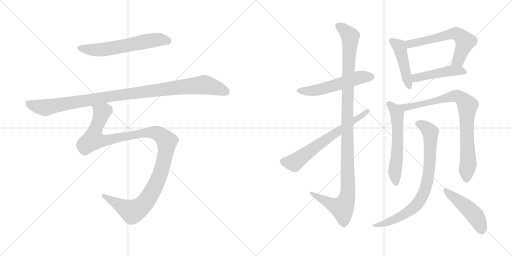
t = 0.00 s
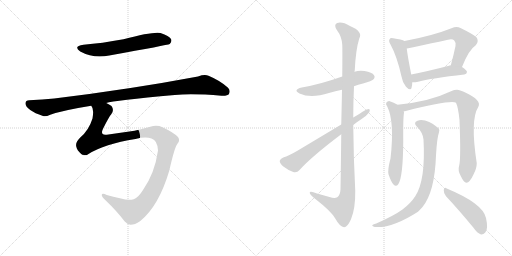
t = 2.19 s
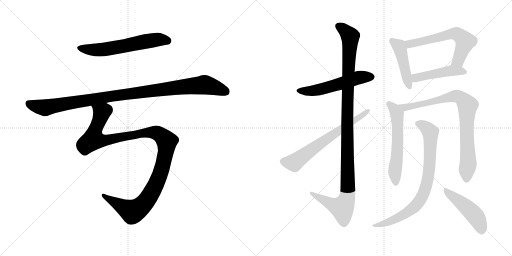
t = 4.38 s
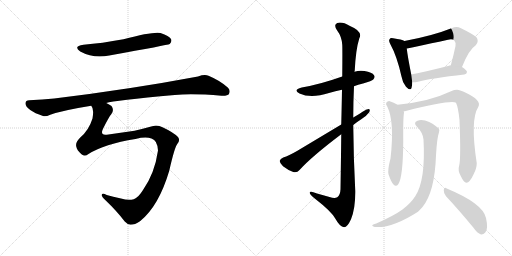
t = 6.57 s
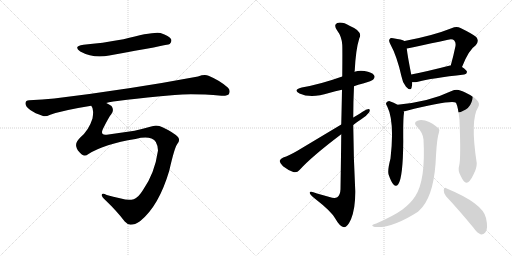
t = 8.76 s
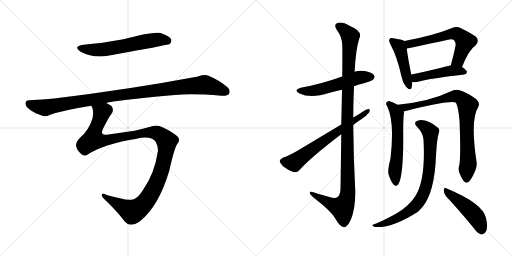
t = 10.95 s

The animated SVG that drew these frames (rendered in a browser with its animation timeline set to each time). Animation: 13 CSS @keyframes rules; one cycle of 10.95 s.

<svg version="1.1" viewBox="0 0 2048 1024" xmlns="http://www.w3.org/2000/svg">
  <g stroke="lightgray" stroke-dasharray="1,1" stroke-width="1" transform="scale(4, 4)">
    <line x1="0" y1="0" x2="256" y2="256"></line>
    <line x1="256" y1="0" x2="0" y2="256"></line>
    <line x1="128" y1="0" x2="128" y2="256"></line>
    <line x1="0" y1="128" x2="256" y2="128"></line>
    <line x1="256" y1="0" x2="512" y2="256"></line>
    <line x1="512" y1="0" x2="256" y2="256"></line>
    <line x1="384" y1="0" x2="384" y2="256"></line>
    <line x1="256" y1="128" x2="512" y2="128"></line>
  </g>
<g transform="scale(1, -1) translate(0, -850)">
   <style type="text/css">
    @keyframes keyframes0 {
      from {
       stroke: black;
       stroke-dashoffset: 612;
       stroke-width: 128;
       }
       67% {
       animation-timing-function: step-end;
       stroke: black;
       stroke-dashoffset: 0;
       stroke-width: 128;
       }
       to {
       stroke: black;
       stroke-width: 1024;
       }
       }
       #make-me-a-hanzi-animation-0 {
         animation: keyframes0 0.748047s both;
         animation-delay: 0.000000s;
         animation-timing-function: linear;
       }
    @keyframes keyframes1 {
      from {
       stroke: black;
       stroke-dashoffset: 1059;
       stroke-width: 128;
       }
       78% {
       animation-timing-function: step-end;
       stroke: black;
       stroke-dashoffset: 0;
       stroke-width: 128;
       }
       to {
       stroke: black;
       stroke-width: 1024;
       }
       }
       #make-me-a-hanzi-animation-1 {
         animation: keyframes1 1.111816s both;
         animation-delay: 0.748047s;
         animation-timing-function: linear;
       }
    @keyframes keyframes2 {
      from {
       stroke: black;
       stroke-dashoffset: 1182;
       stroke-width: 128;
       }
       79% {
       animation-timing-function: step-end;
       stroke: black;
       stroke-dashoffset: 0;
       stroke-width: 128;
       }
       to {
       stroke: black;
       stroke-width: 1024;
       }
       }
       #make-me-a-hanzi-animation-2 {
         animation: keyframes2 1.211914s both;
         animation-delay: 1.859863s;
         animation-timing-function: linear;
       }
    @keyframes keyframes3 {
      from {
       stroke: black;
       stroke-dashoffset: 550;
       stroke-width: 128;
       }
       64% {
       animation-timing-function: step-end;
       stroke: black;
       stroke-dashoffset: 0;
       stroke-width: 128;
       }
       to {
       stroke: black;
       stroke-width: 1024;
       }
       }
       #make-me-a-hanzi-animation-3 {
         animation: keyframes3 0.697591s both;
         animation-delay: 3.071777s;
         animation-timing-function: linear;
       }
    @keyframes keyframes4 {
      from {
       stroke: black;
       stroke-dashoffset: 1144;
       stroke-width: 128;
       }
       79% {
       animation-timing-function: step-end;
       stroke: black;
       stroke-dashoffset: 0;
       stroke-width: 128;
       }
       to {
       stroke: black;
       stroke-width: 1024;
       }
       }
       #make-me-a-hanzi-animation-4 {
         animation: keyframes4 1.180990s both;
         animation-delay: 3.769368s;
         animation-timing-function: linear;
       }
    @keyframes keyframes5 {
      from {
       stroke: black;
       stroke-dashoffset: 661;
       stroke-width: 128;
       }
       68% {
       animation-timing-function: step-end;
       stroke: black;
       stroke-dashoffset: 0;
       stroke-width: 128;
       }
       to {
       stroke: black;
       stroke-width: 1024;
       }
       }
       #make-me-a-hanzi-animation-5 {
         animation: keyframes5 0.787923s both;
         animation-delay: 4.950358s;
         animation-timing-function: linear;
       }
    @keyframes keyframes6 {
      from {
       stroke: black;
       stroke-dashoffset: 458;
       stroke-width: 128;
       }
       60% {
       animation-timing-function: step-end;
       stroke: black;
       stroke-dashoffset: 0;
       stroke-width: 128;
       }
       to {
       stroke: black;
       stroke-width: 1024;
       }
       }
       #make-me-a-hanzi-animation-6 {
         animation: keyframes6 0.622721s both;
         animation-delay: 5.738281s;
         animation-timing-function: linear;
       }
    @keyframes keyframes7 {
      from {
       stroke: black;
       stroke-dashoffset: 618;
       stroke-width: 128;
       }
       67% {
       animation-timing-function: step-end;
       stroke: black;
       stroke-dashoffset: 0;
       stroke-width: 128;
       }
       to {
       stroke: black;
       stroke-width: 1024;
       }
       }
       #make-me-a-hanzi-animation-7 {
         animation: keyframes7 0.752930s both;
         animation-delay: 6.361002s;
         animation-timing-function: linear;
       }
    @keyframes keyframes8 {
      from {
       stroke: black;
       stroke-dashoffset: 466;
       stroke-width: 128;
       }
       60% {
       animation-timing-function: step-end;
       stroke: black;
       stroke-dashoffset: 0;
       stroke-width: 128;
       }
       to {
       stroke: black;
       stroke-width: 1024;
       }
       }
       #make-me-a-hanzi-animation-8 {
         animation: keyframes8 0.629232s both;
         animation-delay: 7.113932s;
         animation-timing-function: linear;
       }
    @keyframes keyframes9 {
      from {
       stroke: black;
       stroke-dashoffset: 585;
       stroke-width: 128;
       }
       66% {
       animation-timing-function: step-end;
       stroke: black;
       stroke-dashoffset: 0;
       stroke-width: 128;
       }
       to {
       stroke: black;
       stroke-width: 1024;
       }
       }
       #make-me-a-hanzi-animation-9 {
         animation: keyframes9 0.726074s both;
         animation-delay: 7.743164s;
         animation-timing-function: linear;
       }
    @keyframes keyframes10 {
      from {
       stroke: black;
       stroke-dashoffset: 848;
       stroke-width: 128;
       }
       73% {
       animation-timing-function: step-end;
       stroke: black;
       stroke-dashoffset: 0;
       stroke-width: 128;
       }
       to {
       stroke: black;
       stroke-width: 1024;
       }
       }
       #make-me-a-hanzi-animation-10 {
         animation: keyframes10 0.940104s both;
         animation-delay: 8.469238s;
         animation-timing-function: linear;
       }
    @keyframes keyframes11 {
      from {
       stroke: black;
       stroke-dashoffset: 811;
       stroke-width: 128;
       }
       73% {
       animation-timing-function: step-end;
       stroke: black;
       stroke-dashoffset: 0;
       stroke-width: 128;
       }
       to {
       stroke: black;
       stroke-width: 1024;
       }
       }
       #make-me-a-hanzi-animation-11 {
         animation: keyframes11 0.909993s both;
         animation-delay: 9.409342s;
         animation-timing-function: linear;
       }
    @keyframes keyframes12 {
      from {
       stroke: black;
       stroke-dashoffset: 472;
       stroke-width: 128;
       }
       61% {
       animation-timing-function: step-end;
       stroke: black;
       stroke-dashoffset: 0;
       stroke-width: 128;
       }
       to {
       stroke: black;
       stroke-width: 1024;
       }
       }
       #make-me-a-hanzi-animation-12 {
         animation: keyframes12 0.634115s both;
         animation-delay: 10.319335s;
         animation-timing-function: linear;
       }
</style>
<path d="M 334.0 671.5 Q 291.0 665.5 321.0 644.5 Q 376.0 614.5 437.0 628.5 Q 671.0 670.5 679.0 674.5 Q 689.0 684.5 684.0 694.5 Q 677.0 707.5 642.0 718.5 Q 611.0 724.5 494.0 693.5 Q 407.0 677.5 334.0 671.5 Z" fill="lightgray"></path> 
<path d="M 425.0 438.5 Q 455.0 448.5 699.0 470.5 Q 771.0 476.5 886.0 467.5 Q 911.0 466.5 916.0 474.5 Q 923.0 489.5 911.0 500.5 Q 880.0 528.5 834.0 547.5 Q 818.0 553.5 792.0 544.5 Q 521.0 493.5 217.0 456.5 Q 171.0 452.5 117.0 449.5 Q 102.0 449.5 102.0 437.5 Q 101.0 424.5 121.0 410.5 Q 139.0 397.5 172.0 386.5 Q 182.0 382.5 201.0 391.5 Q 252.0 409.5 365.0 427.5 L 425.0 438.5 Z" fill="lightgray"></path> 
<path d="M 354.0 234.5 Q 417.0 274.5 542.0 294.5 Q 582.0 304.5 606.0 296.5 Q 630.0 289.5 632.0 248.5 Q 619.0 157.5 572.0 90.5 Q 553.0 59.5 535.0 53.5 Q 513.0 46.5 484.0 56.5 Q 451.0 63.5 427.0 70.5 Q 408.0 79.5 407.0 70.5 Q 407.0 63.5 421.0 50.5 Q 469.0 4.5 499.0 -35.5 Q 511.0 -48.5 522.0 -48.5 Q 540.0 -48.5 560.0 -34.5 Q 635.0 25.5 677.0 167.5 Q 698.0 260.5 709.0 274.5 Q 722.0 287.5 712.0 302.5 Q 693.0 321.5 650.0 341.5 Q 628.0 351.5 601.0 343.5 Q 565.0 333.5 538.0 327.5 L 427.0 311.5 Q 399.0 307.5 412.0 335.5 Q 436.0 383.5 445.0 393.5 Q 458.0 409.5 446.0 426.5 Q 437.0 433.5 425.0 438.5 C 401.0 456.5 358.0 456.5 365.0 427.5 Q 377.0 415.5 370.0 376.5 Q 355.0 328.5 320.0 299.5 Q 301.0 280.5 305.0 264.5 Q 308.0 248.5 326.0 233.5 Q 339.0 221.5 354.0 234.5 Z" fill="lightgray"></path> 
<path d="M 1416.0 505.5 Q 1432.0 512.5 1452.0 516.5 Q 1488.0 526.5 1493.0 532.5 Q 1502.0 541.5 1496.0 549.5 Q 1489.0 561.5 1458.0 566.5 Q 1436.0 569.5 1418.0 563.5 L 1369.0 544.5 Q 1282.0 513.5 1207.0 500.5 Q 1170.0 491.5 1198.0 476.5 Q 1244.0 455.5 1316.0 478.5 Q 1341.0 485.5 1368.0 491.5 L 1416.0 505.5 Z" fill="lightgray"></path> 
<path d="M 1365.0 313.5 Q 1364.0 217.5 1362.0 93.5 Q 1361.0 69.5 1349.0 61.5 Q 1339.0 54.5 1318.0 62.5 L 1268.0 76.5 Q 1237.0 88.5 1239.0 78.5 Q 1240.0 71.5 1259.0 56.5 Q 1325.0 5.5 1341.0 -23.5 Q 1360.0 -57.5 1376.0 -58.5 Q 1389.0 -59.5 1404.0 -26.5 Q 1422.0 16.5 1421.0 87.5 Q 1414.0 219.5 1413.0 350.5 L 1413.0 380.5 Q 1413.0 443.5 1416.0 505.5 L 1418.0 563.5 Q 1418.0 566.5 1419.0 568.5 Q 1423.0 652.5 1437.0 696.5 Q 1453.0 724.5 1400.0 746.5 Q 1369.0 764.5 1349.0 758.5 Q 1333.0 751.5 1348.0 729.5 Q 1367.0 704.5 1369.0 671.5 Q 1370.0 656.5 1369.0 544.5 L 1368.0 491.5 Q 1367.0 433.5 1365.0 352.5 L 1365.0 313.5 Z" fill="lightgray"></path> 
<path d="M 1365.0 352.5 L 1188.0 246.5 Q 1155.0 227.5 1133.0 220.5 Q 1121.0 214.5 1119.0 207.5 Q 1118.0 198.5 1132.0 185.5 Q 1151.0 170.5 1173.0 162.5 Q 1188.0 158.5 1198.0 170.5 Q 1247.0 224.5 1365.0 313.5 L 1413.0 350.5 Q 1429.0 363.5 1445.0 373.5 Q 1466.0 386.5 1477.0 401.5 Q 1483.0 414.5 1472.0 413.5 Q 1462.0 412.5 1440.0 396.5 Q 1427.0 389.5 1413.0 380.5 L 1365.0 352.5 Z" fill="lightgray"></path> 
<path d="M 1618.0 686.5 Q 1608.0 692.5 1573.0 697.5 Q 1561.0 700.5 1559.0 694.5 Q 1553.0 688.5 1561.0 674.5 Q 1588.0 625.5 1606.0 544.5 Q 1610.0 519.5 1624.0 503.5 Q 1642.0 484.5 1646.0 498.5 Q 1649.0 508.5 1649.0 521.5 L 1645.0 552.5 Q 1630.0 628.5 1627.0 656.5 C 1624.0 683.5 1624.0 683.5 1618.0 686.5 Z" fill="lightgray"></path> 
<path d="M 1848.0 582.5 Q 1875.0 651.5 1903.0 669.5 Q 1918.0 685.5 1905.0 702.5 Q 1889.0 715.5 1842.0 738.5 Q 1826.0 745.5 1806.0 737.5 Q 1731.0 707.5 1618.0 686.5 C 1589.0 680.5 1598.0 650.5 1627.0 656.5 Q 1643.0 659.5 1792.0 691.5 Q 1810.0 695.5 1817.0 688.5 Q 1824.0 681.5 1822.0 666.5 Q 1813.0 623.5 1803.0 588.5 C 1795.0 559.5 1837.0 554.5 1848.0 582.5 Z" fill="lightgray"></path> 
<path d="M 1649.0 521.5 Q 1658.0 520.5 1668.0 522.5 Q 1728.0 538.5 1857.0 552.5 Q 1867.0 553.5 1868.0 562.5 Q 1868.0 569.5 1848.0 582.5 L 1803.0 588.5 Q 1799.0 589.5 1796.0 587.5 Q 1711.0 565.5 1645.0 552.5 C 1616.0 546.5 1619.0 522.5 1649.0 521.5 Z" fill="lightgray"></path> 
<path d="M 1590.0 431.5 Q 1575.0 441.5 1559.0 445.5 Q 1550.0 446.5 1545.0 439.5 Q 1542.0 433.5 1549.0 424.5 Q 1579.0 364.5 1562.0 216.5 Q 1550.0 171.5 1554.0 153.5 Q 1564.0 123.5 1574.0 112.5 Q 1584.0 100.5 1593.0 113.5 Q 1612.0 140.5 1613.0 285.5 Q 1612.0 376.5 1616.0 399.5 Q 1616.0 403.5 1615.0 405.5 L 1590.0 431.5 Z" fill="lightgray"></path> 
<path d="M 1837.0 189.5 Q 1830.0 167.5 1843.0 146.5 Q 1856.0 118.5 1866.0 119.5 Q 1879.0 120.5 1894.0 152.5 Q 1907.0 177.5 1907.0 197.5 Q 1880.0 371.5 1913.0 422.5 Q 1929.0 449.5 1859.0 481.5 Q 1850.0 485.5 1841.0 488.5 Q 1826.0 494.5 1804.0 485.5 Q 1717.0 443.5 1590.0 431.5 C 1560.0 428.5 1586.0 399.5 1615.0 405.5 Q 1619.0 405.5 1623.0 406.5 Q 1803.0 451.5 1824.0 439.5 Q 1833.0 420.5 1838.0 370.5 Q 1844.0 219.5 1837.0 189.5 Z" fill="lightgray"></path> 
<path d="M 1694.0 292.5 Q 1703.0 129.5 1661.0 65.5 Q 1643.0 37.5 1610.0 12.5 Q 1577.0 -11.5 1505.0 -43.5 Q 1493.0 -46.5 1490.0 -49.5 Q 1486.0 -53.5 1499.0 -57.5 Q 1568.0 -63.5 1672.0 3.5 Q 1681.0 12.5 1690.0 22.5 Q 1739.0 82.5 1744.0 229.5 Q 1748.0 298.5 1756.0 321.5 Q 1760.0 331.5 1753.0 338.5 Q 1705.0 377.5 1670.0 367.5 Q 1652.0 360.5 1667.0 344.5 Q 1692.0 319.5 1694.0 292.5 Z" fill="lightgray"></path> 
<path d="M 1784.0 65.5 Q 1833.0 13.5 1894.0 -60.5 Q 1909.0 -82.5 1924.0 -87.5 Q 1933.0 -88.5 1941.0 -79.5 Q 1954.0 -66.5 1944.0 -21.5 Q 1932.0 36.5 1787.0 96.5 Q 1778.0 103.5 1775.0 90.5 Q 1774.0 77.5 1784.0 65.5 Z" fill="lightgray"></path> 
      <clipPath id="make-me-a-hanzi-clip-0">
      <path d="M 334.0 671.5 Q 291.0 665.5 321.0 644.5 Q 376.0 614.5 437.0 628.5 Q 671.0 670.5 679.0 674.5 Q 689.0 684.5 684.0 694.5 Q 677.0 707.5 642.0 718.5 Q 611.0 724.5 494.0 693.5 Q 407.0 677.5 334.0 671.5 Z" fill="lightgray"></path>
      </clipPath>
      <path clip-path="url(#make-me-a-hanzi-clip-0)" d="M 324.0 659.5 L 385.0 650.5 L 500.0 665.5 L 623.0 691.5 L 675.0 684.5 " fill="none" id="make-me-a-hanzi-animation-0" stroke-dasharray="484 968" stroke-linecap="round"></path>

      <clipPath id="make-me-a-hanzi-clip-1">
      <path d="M 425.0 438.5 Q 455.0 448.5 699.0 470.5 Q 771.0 476.5 886.0 467.5 Q 911.0 466.5 916.0 474.5 Q 923.0 489.5 911.0 500.5 Q 880.0 528.5 834.0 547.5 Q 818.0 553.5 792.0 544.5 Q 521.0 493.5 217.0 456.5 Q 171.0 452.5 117.0 449.5 Q 102.0 449.5 102.0 437.5 Q 101.0 424.5 121.0 410.5 Q 139.0 397.5 172.0 386.5 Q 182.0 382.5 201.0 391.5 Q 252.0 409.5 365.0 427.5 L 425.0 438.5 Z" fill="lightgray"></path>
      </clipPath>
      <path clip-path="url(#make-me-a-hanzi-clip-1)" d="M 114.0 437.5 L 180.0 419.5 L 469.0 469.5 L 818.0 510.5 L 904.0 483.5 " fill="none" id="make-me-a-hanzi-animation-1" stroke-dasharray="931 1862" stroke-linecap="round"></path>

      <clipPath id="make-me-a-hanzi-clip-2">
      <path d="M 354.0 234.5 Q 417.0 274.5 542.0 294.5 Q 582.0 304.5 606.0 296.5 Q 630.0 289.5 632.0 248.5 Q 619.0 157.5 572.0 90.5 Q 553.0 59.5 535.0 53.5 Q 513.0 46.5 484.0 56.5 Q 451.0 63.5 427.0 70.5 Q 408.0 79.5 407.0 70.5 Q 407.0 63.5 421.0 50.5 Q 469.0 4.5 499.0 -35.5 Q 511.0 -48.5 522.0 -48.5 Q 540.0 -48.5 560.0 -34.5 Q 635.0 25.5 677.0 167.5 Q 698.0 260.5 709.0 274.5 Q 722.0 287.5 712.0 302.5 Q 693.0 321.5 650.0 341.5 Q 628.0 351.5 601.0 343.5 Q 565.0 333.5 538.0 327.5 L 427.0 311.5 Q 399.0 307.5 412.0 335.5 Q 436.0 383.5 445.0 393.5 Q 458.0 409.5 446.0 426.5 Q 437.0 433.5 425.0 438.5 C 401.0 456.5 358.0 456.5 365.0 427.5 Q 377.0 415.5 370.0 376.5 Q 355.0 328.5 320.0 299.5 Q 301.0 280.5 305.0 264.5 Q 308.0 248.5 326.0 233.5 Q 339.0 221.5 354.0 234.5 Z" fill="lightgray"></path>
      </clipPath>
      <path clip-path="url(#make-me-a-hanzi-clip-2)" d="M 373.0 427.5 L 407.0 399.5 L 373.0 292.5 L 426.0 289.5 L 600.0 321.5 L 635.0 315.5 L 667.0 285.5 L 657.0 210.5 L 633.0 133.5 L 589.0 51.5 L 563.0 23.5 L 530.0 3.5 L 413.0 68.5 " fill="none" id="make-me-a-hanzi-animation-2" stroke-dasharray="1054 2108" stroke-linecap="round"></path>

      <clipPath id="make-me-a-hanzi-clip-3">
      <path d="M 1416.0 505.5 Q 1432.0 512.5 1452.0 516.5 Q 1488.0 526.5 1493.0 532.5 Q 1502.0 541.5 1496.0 549.5 Q 1489.0 561.5 1458.0 566.5 Q 1436.0 569.5 1418.0 563.5 L 1369.0 544.5 Q 1282.0 513.5 1207.0 500.5 Q 1170.0 491.5 1198.0 476.5 Q 1244.0 455.5 1316.0 478.5 Q 1341.0 485.5 1368.0 491.5 L 1416.0 505.5 Z" fill="lightgray"></path>
      </clipPath>
      <path clip-path="url(#make-me-a-hanzi-clip-3)" d="M 1199.0 489.5 L 1271.0 490.5 L 1430.0 539.5 L 1486.0 542.5 " fill="none" id="make-me-a-hanzi-animation-3" stroke-dasharray="422 844" stroke-linecap="round"></path>

      <clipPath id="make-me-a-hanzi-clip-4">
      <path d="M 1365.0 313.5 Q 1364.0 217.5 1362.0 93.5 Q 1361.0 69.5 1349.0 61.5 Q 1339.0 54.5 1318.0 62.5 L 1268.0 76.5 Q 1237.0 88.5 1239.0 78.5 Q 1240.0 71.5 1259.0 56.5 Q 1325.0 5.5 1341.0 -23.5 Q 1360.0 -57.5 1376.0 -58.5 Q 1389.0 -59.5 1404.0 -26.5 Q 1422.0 16.5 1421.0 87.5 Q 1414.0 219.5 1413.0 350.5 L 1413.0 380.5 Q 1413.0 443.5 1416.0 505.5 L 1418.0 563.5 Q 1418.0 566.5 1419.0 568.5 Q 1423.0 652.5 1437.0 696.5 Q 1453.0 724.5 1400.0 746.5 Q 1369.0 764.5 1349.0 758.5 Q 1333.0 751.5 1348.0 729.5 Q 1367.0 704.5 1369.0 671.5 Q 1370.0 656.5 1369.0 544.5 L 1368.0 491.5 Q 1367.0 433.5 1365.0 352.5 L 1365.0 313.5 Z" fill="lightgray"></path>
      </clipPath>
      <path clip-path="url(#make-me-a-hanzi-clip-4)" d="M 1356.0 744.5 L 1381.0 727.5 L 1401.0 701.5 L 1389.0 427.5 L 1391.0 78.5 L 1385.0 48.5 L 1369.0 18.5 L 1339.0 27.5 L 1245.0 76.5 " fill="none" id="make-me-a-hanzi-animation-4" stroke-dasharray="1016 2032" stroke-linecap="round"></path>

      <clipPath id="make-me-a-hanzi-clip-5">
      <path d="M 1365.0 352.5 L 1188.0 246.5 Q 1155.0 227.5 1133.0 220.5 Q 1121.0 214.5 1119.0 207.5 Q 1118.0 198.5 1132.0 185.5 Q 1151.0 170.5 1173.0 162.5 Q 1188.0 158.5 1198.0 170.5 Q 1247.0 224.5 1365.0 313.5 L 1413.0 350.5 Q 1429.0 363.5 1445.0 373.5 Q 1466.0 386.5 1477.0 401.5 Q 1483.0 414.5 1472.0 413.5 Q 1462.0 412.5 1440.0 396.5 Q 1427.0 389.5 1413.0 380.5 L 1365.0 352.5 Z" fill="lightgray"></path>
      </clipPath>
      <path clip-path="url(#make-me-a-hanzi-clip-5)" d="M 1130.0 205.5 L 1176.0 199.5 L 1470.0 405.5 " fill="none" id="make-me-a-hanzi-animation-5" stroke-dasharray="533 1066" stroke-linecap="round"></path>

      <clipPath id="make-me-a-hanzi-clip-6">
      <path d="M 1618.0 686.5 Q 1608.0 692.5 1573.0 697.5 Q 1561.0 700.5 1559.0 694.5 Q 1553.0 688.5 1561.0 674.5 Q 1588.0 625.5 1606.0 544.5 Q 1610.0 519.5 1624.0 503.5 Q 1642.0 484.5 1646.0 498.5 Q 1649.0 508.5 1649.0 521.5 L 1645.0 552.5 Q 1630.0 628.5 1627.0 656.5 C 1624.0 683.5 1624.0 683.5 1618.0 686.5 Z" fill="lightgray"></path>
      </clipPath>
      <path clip-path="url(#make-me-a-hanzi-clip-6)" d="M 1568.0 687.5 L 1596.0 666.5 L 1636.0 504.5 " fill="none" id="make-me-a-hanzi-animation-6" stroke-dasharray="330 660" stroke-linecap="round"></path>

      <clipPath id="make-me-a-hanzi-clip-7">
      <path d="M 1848.0 582.5 Q 1875.0 651.5 1903.0 669.5 Q 1918.0 685.5 1905.0 702.5 Q 1889.0 715.5 1842.0 738.5 Q 1826.0 745.5 1806.0 737.5 Q 1731.0 707.5 1618.0 686.5 C 1589.0 680.5 1598.0 650.5 1627.0 656.5 Q 1643.0 659.5 1792.0 691.5 Q 1810.0 695.5 1817.0 688.5 Q 1824.0 681.5 1822.0 666.5 Q 1813.0 623.5 1803.0 588.5 C 1795.0 559.5 1837.0 554.5 1848.0 582.5 Z" fill="lightgray"></path>
      </clipPath>
      <path clip-path="url(#make-me-a-hanzi-clip-7)" d="M 1627.0 664.5 L 1638.0 674.5 L 1679.0 684.5 L 1808.0 715.5 L 1829.0 713.5 L 1861.0 684.5 L 1833.0 608.5 L 1811.0 592.5 " fill="none" id="make-me-a-hanzi-animation-7" stroke-dasharray="490 980" stroke-linecap="round"></path>

      <clipPath id="make-me-a-hanzi-clip-8">
      <path d="M 1649.0 521.5 Q 1658.0 520.5 1668.0 522.5 Q 1728.0 538.5 1857.0 552.5 Q 1867.0 553.5 1868.0 562.5 Q 1868.0 569.5 1848.0 582.5 L 1803.0 588.5 Q 1799.0 589.5 1796.0 587.5 Q 1711.0 565.5 1645.0 552.5 C 1616.0 546.5 1619.0 522.5 1649.0 521.5 Z" fill="lightgray"></path>
      </clipPath>
      <path clip-path="url(#make-me-a-hanzi-clip-8)" d="M 1654.0 530.5 L 1664.0 539.5 L 1792.0 566.5 L 1858.0 562.5 " fill="none" id="make-me-a-hanzi-animation-8" stroke-dasharray="338 676" stroke-linecap="round"></path>

      <clipPath id="make-me-a-hanzi-clip-9">
      <path d="M 1590.0 431.5 Q 1575.0 441.5 1559.0 445.5 Q 1550.0 446.5 1545.0 439.5 Q 1542.0 433.5 1549.0 424.5 Q 1579.0 364.5 1562.0 216.5 Q 1550.0 171.5 1554.0 153.5 Q 1564.0 123.5 1574.0 112.5 Q 1584.0 100.5 1593.0 113.5 Q 1612.0 140.5 1613.0 285.5 Q 1612.0 376.5 1616.0 399.5 Q 1616.0 403.5 1615.0 405.5 L 1590.0 431.5 Z" fill="lightgray"></path>
      </clipPath>
      <path clip-path="url(#make-me-a-hanzi-clip-9)" d="M 1556.0 434.5 L 1585.0 401.5 L 1589.0 379.5 L 1592.0 273.5 L 1579.0 152.5 L 1583.0 117.5 " fill="none" id="make-me-a-hanzi-animation-9" stroke-dasharray="457 914" stroke-linecap="round"></path>

      <clipPath id="make-me-a-hanzi-clip-10">
      <path d="M 1837.0 189.5 Q 1830.0 167.5 1843.0 146.5 Q 1856.0 118.5 1866.0 119.5 Q 1879.0 120.5 1894.0 152.5 Q 1907.0 177.5 1907.0 197.5 Q 1880.0 371.5 1913.0 422.5 Q 1929.0 449.5 1859.0 481.5 Q 1850.0 485.5 1841.0 488.5 Q 1826.0 494.5 1804.0 485.5 Q 1717.0 443.5 1590.0 431.5 C 1560.0 428.5 1586.0 399.5 1615.0 405.5 Q 1619.0 405.5 1623.0 406.5 Q 1803.0 451.5 1824.0 439.5 Q 1833.0 420.5 1838.0 370.5 Q 1844.0 219.5 1837.0 189.5 Z" fill="lightgray"></path>
      </clipPath>
      <path clip-path="url(#make-me-a-hanzi-clip-10)" d="M 1599.0 431.5 L 1620.0 421.5 L 1660.0 425.5 L 1820.0 465.5 L 1837.0 462.5 L 1857.0 447.5 L 1870.0 426.5 L 1866.0 335.5 L 1873.0 194.5 L 1866.0 130.5 " fill="none" id="make-me-a-hanzi-animation-10" stroke-dasharray="720 1440" stroke-linecap="round"></path>

      <clipPath id="make-me-a-hanzi-clip-11">
      <path d="M 1694.0 292.5 Q 1703.0 129.5 1661.0 65.5 Q 1643.0 37.5 1610.0 12.5 Q 1577.0 -11.5 1505.0 -43.5 Q 1493.0 -46.5 1490.0 -49.5 Q 1486.0 -53.5 1499.0 -57.5 Q 1568.0 -63.5 1672.0 3.5 Q 1681.0 12.5 1690.0 22.5 Q 1739.0 82.5 1744.0 229.5 Q 1748.0 298.5 1756.0 321.5 Q 1760.0 331.5 1753.0 338.5 Q 1705.0 377.5 1670.0 367.5 Q 1652.0 360.5 1667.0 344.5 Q 1692.0 319.5 1694.0 292.5 Z" fill="lightgray"></path>
      </clipPath>
      <path clip-path="url(#make-me-a-hanzi-clip-11)" d="M 1672.0 355.5 L 1705.0 338.5 L 1721.0 321.5 L 1722.0 312.5 L 1716.0 164.5 L 1695.0 78.5 L 1674.0 41.5 L 1637.0 5.5 L 1565.0 -33.5 L 1495.0 -52.5 " fill="none" id="make-me-a-hanzi-animation-11" stroke-dasharray="683 1366" stroke-linecap="round"></path>

      <clipPath id="make-me-a-hanzi-clip-12">
      <path d="M 1784.0 65.5 Q 1833.0 13.5 1894.0 -60.5 Q 1909.0 -82.5 1924.0 -87.5 Q 1933.0 -88.5 1941.0 -79.5 Q 1954.0 -66.5 1944.0 -21.5 Q 1932.0 36.5 1787.0 96.5 Q 1778.0 103.5 1775.0 90.5 Q 1774.0 77.5 1784.0 65.5 Z" fill="lightgray"></path>
      </clipPath>
      <path clip-path="url(#make-me-a-hanzi-clip-12)" d="M 1785.0 85.5 L 1894.0 -5.5 L 1916.0 -36.5 L 1926.0 -71.5 " fill="none" id="make-me-a-hanzi-animation-12" stroke-dasharray="344 688" stroke-linecap="round"></path>

</g>
</svg>
